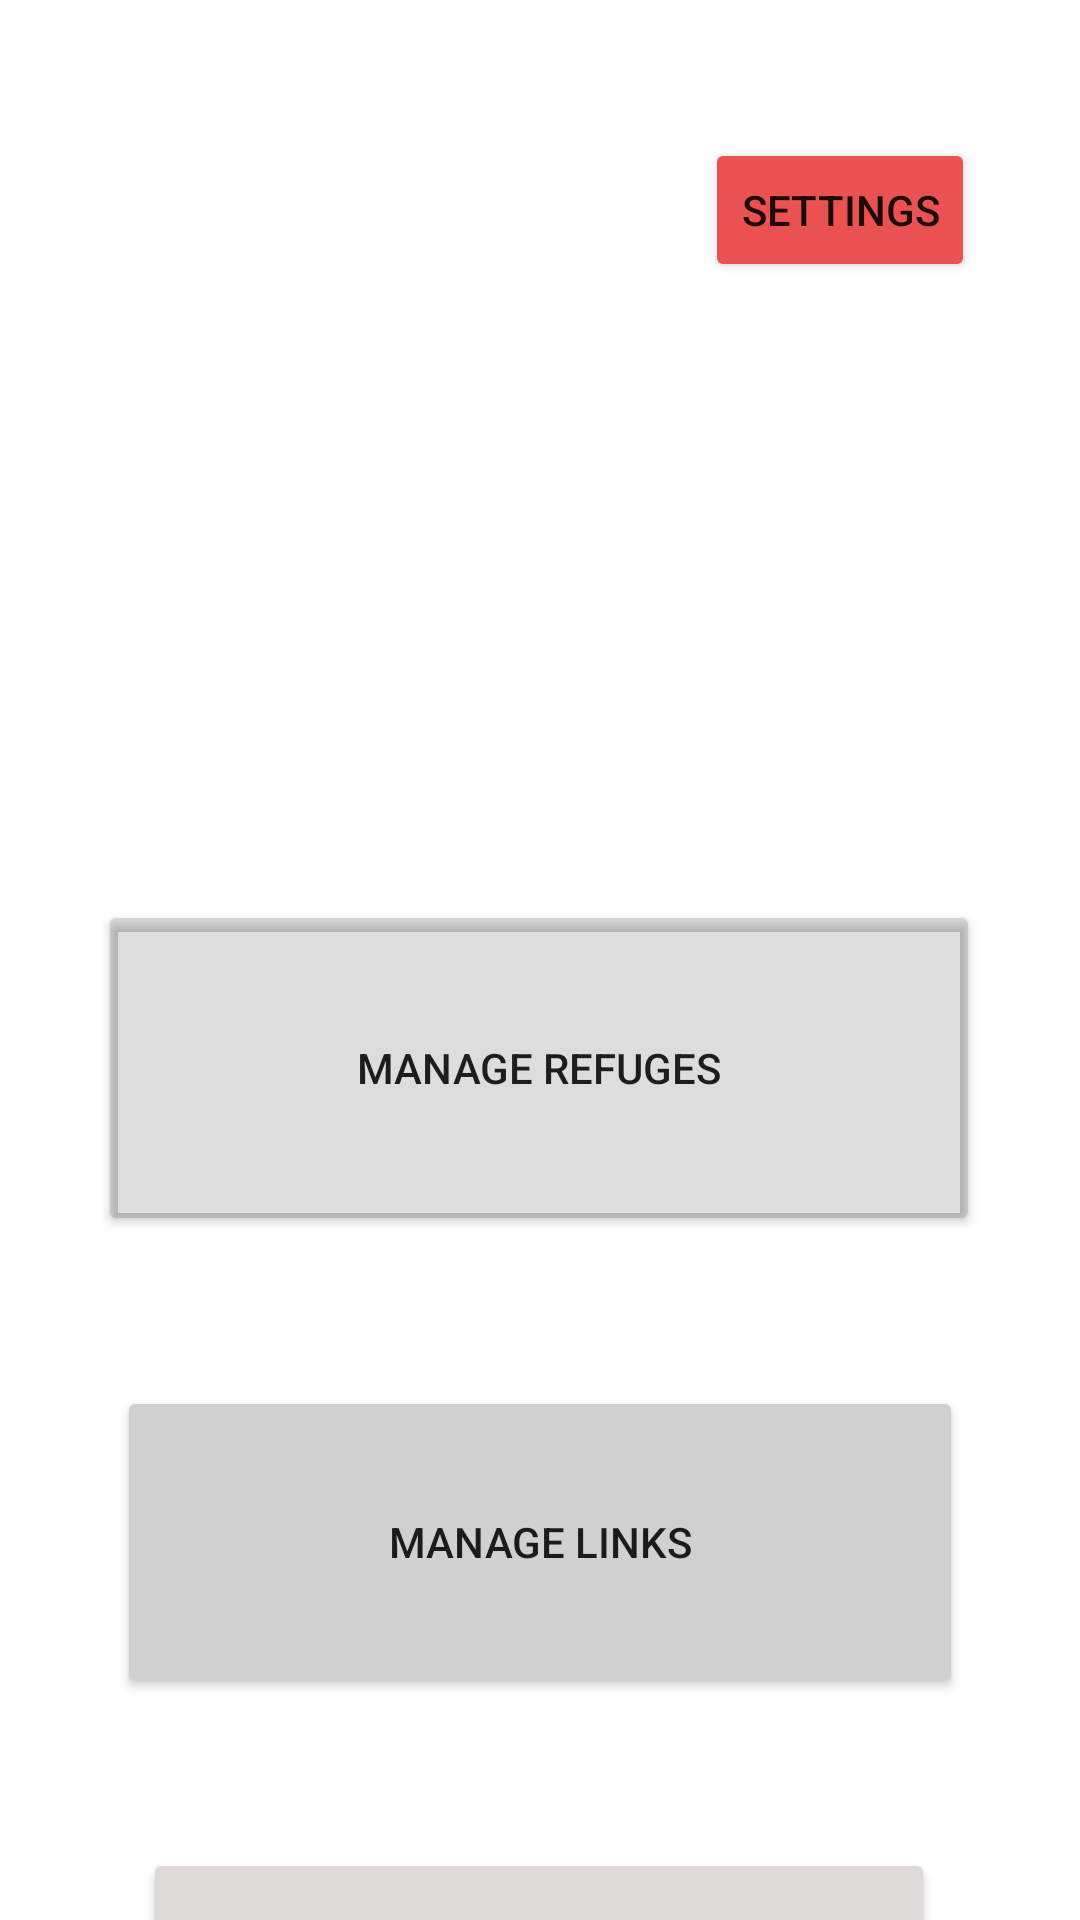

Produce the Android XML layout that renders to this screen, including the resource entries it uses.
<!-- AndroidManifest.xml: application theme Theme.Newapp -->
<!-- res/layout/activity_main.xml -->
<?xml version="1.0" encoding="utf-8"?>
<androidx.constraintlayout.widget.ConstraintLayout xmlns:android="http://schemas.android.com/apk/res/android"
    xmlns:app="http://schemas.android.com/apk/res-auto"
    xmlns:tools="http://schemas.android.com/tools"
    android:layout_width="match_parent"
    android:layout_height="match_parent"
    tools:context=".MainActivity">

    <ImageView
        android:id="@+id/imageView"
        android:layout_width="248dp"
        android:layout_height="112dp"
        android:layout_marginStart="32dp"
        android:layout_marginLeft="32dp"
        android:layout_marginEnd="18dp"
        android:layout_marginRight="18dp"
        android:layout_marginBottom="740dp"
        app:layout_constraintBottom_toBottomOf="parent"
        app:layout_constraintEnd_toEndOf="parent"
        app:layout_constraintHorizontal_bias="0.718"
        app:layout_constraintStart_toEndOf="@+id/imageView3"
        app:layout_constraintTop_toTopOf="parent"
        app:layout_constraintVertical_bias="0.0"
        app:srcCompat="@drawable/insalogo" />

    <ImageView
        android:id="@+id/imageView3"
        android:layout_width="153dp"
        android:layout_height="110dp"
        android:layout_marginEnd="250dp"
        android:layout_marginRight="250dp"
        android:layout_marginBottom="750dp"
        app:layout_constraintBottom_toBottomOf="parent"
        app:layout_constraintEnd_toEndOf="parent"
        app:layout_constraintStart_toStartOf="parent"
        app:layout_constraintTop_toTopOf="parent"
        app:layout_constraintVertical_bias="1.0"
        app:srcCompat="@drawable/cicrlogo1" />

    <Button
        android:id="@+id/managerefuges"
        android:layout_width="294dp"
        android:layout_height="112dp"
        android:layout_marginTop="300dp"
        android:text="Manage refuges"
        app:backgroundTint="#22000000"
        app:layout_constraintBottom_toTopOf="@+id/managelinks"
        app:layout_constraintEnd_toEndOf="parent"
        app:layout_constraintHorizontal_bias="0.495"
        app:layout_constraintStart_toStartOf="parent"
        app:layout_constraintTop_toTopOf="parent"
        app:layout_constraintVertical_bias="0.784" />

    <Button
        android:id="@+id/senddata"
        android:layout_width="264dp"
        android:layout_height="102dp"
        android:layout_marginTop="50dp"
        android:text="Send data"
        app:backgroundTint="#DCDBD9"
        app:layout_constraintEnd_toEndOf="parent"
        app:layout_constraintHorizontal_bias="0.498"
        app:layout_constraintStart_toStartOf="parent"
        app:layout_constraintTop_toBottomOf="@+id/managelinks" />

    <Button
        android:id="@+id/managelinks"
        android:layout_width="282dp"
        android:layout_height="104dp"
        android:layout_marginTop="50dp"
        android:layout_marginBottom="50dp"
        android:text="Manage links"
        app:backgroundTint="#D1D0D0"
        app:layout_constraintBottom_toTopOf="@+id/senddata"
        app:layout_constraintEnd_toEndOf="parent"
        app:layout_constraintStart_toStartOf="parent"
        app:layout_constraintTop_toBottomOf="@+id/managerefuges" />

    <Button
        android:id="@+id/settingsbtn"
        android:layout_width="wrap_content"
        android:layout_height="wrap_content"
        android:layout_marginStart="200dp"
        android:layout_marginLeft="200dp"
        android:layout_marginBottom="500dp"
        android:text="Settings"
        app:backgroundTint="#EA5252"
        app:icon="@android:drawable/ic_menu_preferences"
        app:layout_constraintBottom_toBottomOf="parent"
        app:layout_constraintEnd_toEndOf="parent"
        app:layout_constraintStart_toStartOf="parent"
        app:layout_constraintTop_toTopOf="parent" />

    <ImageView
        android:id="@+id/imageView10"
        android:layout_width="521dp"
        android:layout_height="306dp"
        android:layout_marginTop="250dp"
        app:layout_constraintBottom_toBottomOf="parent"
        app:layout_constraintEnd_toEndOf="parent"
        app:layout_constraintStart_toStartOf="parent"
        app:layout_constraintTop_toBottomOf="@+id/managelinks"
        app:srcCompat="@drawable/redrec" />

</androidx.constraintlayout.widget.ConstraintLayout>
<!-- resources referenced by this layout -->
<resources>
  <!-- drawable cicrlogo1: png bitmap (drawable, 16716 bytes) -->
  <!-- drawable redrec: png bitmap (drawable, 918 bytes) -->
  <style name="Theme.Newapp" parent="Theme.MaterialComponents.DayNight.DarkActionBar">
          
          <item name="colorPrimary">@color/purple_500</item>
          <item name="colorPrimaryVariant">@color/purple_700</item>
          <item name="colorOnPrimary">@color/white</item>
          
          <item name="colorSecondary">@color/teal_200</item>
          <item name="colorSecondaryVariant">@color/teal_700</item>
          <item name="colorOnSecondary">@color/black</item>
          
          <item name="android:statusBarColor" tools:targetApi="l">?attr/colorPrimaryVariant</item>
          
      </style>
  <!-- not gathered from this repository: default colours our renderer supplied (Android Studio template values) -->
  <color name="purple_500">#FF6200EE</color>
  <color name="purple_700">#FF3700B3</color>
  <color name="teal_200">#FF03DAC5</color>
  <color name="teal_700">#FF018786</color>
  <color name="black">#FF000000</color>
  <color name="white">#FFFFFFFF</color>
</resources>
